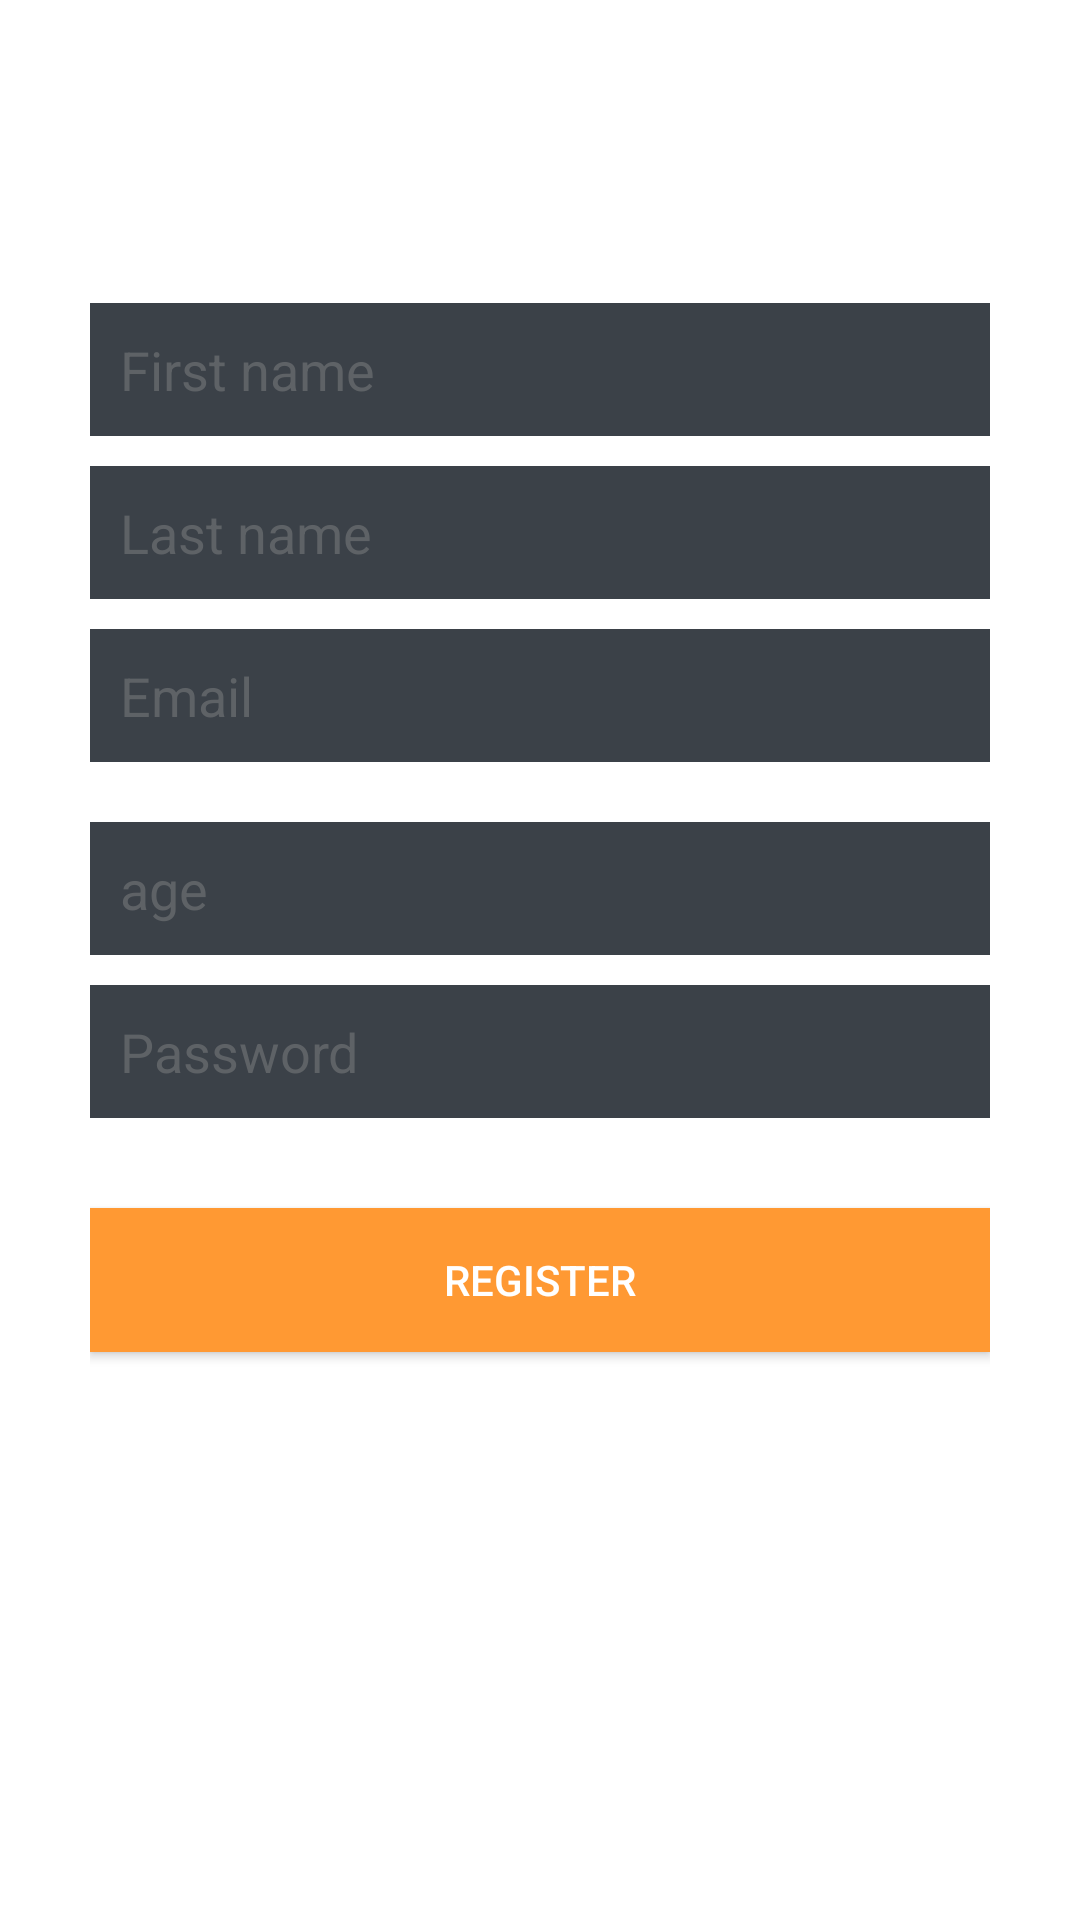

Produce the Android XML layout that renders to this screen, including the resource entries it uses.
<!-- AndroidManifest.xml: application theme AppTheme -->
<!-- res/layout/activity_register.xml -->
<?xml version="1.0" encoding="utf-8"?>
<LinearLayout xmlns:android="http://schemas.android.com/apk/res/android"
    android:layout_width="fill_parent"
    android:layout_height="fill_parent"
    android:background="@color/bg_register"
    android:gravity="center"
    android:orientation="vertical"
    android:padding="10dp" >

    <LinearLayout
        android:layout_width="fill_parent"
        android:layout_height="wrap_content"
        android:layout_gravity="center"
        android:orientation="vertical"
        android:paddingLeft="20dp"
        android:paddingRight="20dp" >

        <EditText
            android:id="@+id/fname"
            android:layout_width="fill_parent"
            android:layout_height="wrap_content"
            android:layout_marginBottom="10dp"
            android:background="@color/input_register_bg"
            android:hint="@string/hint_fname"
            android:padding="10dp"
            android:singleLine="true"
            android:inputType="textCapWords"
            android:textColor="@color/input_register"
            android:textColorHint="@color/input_register_hint" />

        <EditText
            android:id="@+id/lname"
            android:layout_width="fill_parent"
            android:layout_height="wrap_content"
            android:layout_marginBottom="10dp"
            android:background="@color/input_register_bg"
            android:hint="@string/hint_lname"
            android:padding="10dp"
            android:singleLine="true"
            android:inputType="textCapWords"
            android:textColor="@color/input_register"
            android:textColorHint="@color/input_register_hint"/>

        <EditText
            android:id="@+id/email"
            android:layout_width="fill_parent"
            android:layout_height="wrap_content"
            android:layout_marginBottom="10dp"
            android:background="@color/input_register_bg"
            android:hint="@string/hint_email"
            android:inputType="textEmailAddress"
            android:padding="10dp"
            android:singleLine="true"
            android:textColor="@color/input_register"
            android:textColorHint="@color/input_register_hint" />

        <Spinner
            android:id="@+id/sex"
            android:layout_width="fill_parent"
            android:layout_height="wrap_content"
            android:background="@color/input_register_bg"
            android:layout_marginBottom="10dp"
        />

        <EditText
            android:id="@+id/age"
            android:layout_width="fill_parent"
            android:layout_height="wrap_content"
            android:layout_marginBottom="10dp"
            android:background="@color/input_register_bg"
            android:hint="age"
            android:padding="10dp"
            android:textColor="@color/input_register"
            android:textColorHint="@color/input_register_hint" />

        <EditText
            android:id="@+id/password"
            android:layout_width="fill_parent"
            android:layout_height="wrap_content"
            android:layout_marginBottom="10dp"
            android:background="@color/input_register_bg"
            android:hint="@string/hint_password"
            android:inputType="textPassword"
            android:padding="10dp"
            android:singleLine="true"
            android:textColor="@color/input_register"
            android:textColorHint="@color/input_register_hint" />

        

        <Button
            android:id="@+id/btnRegister"
            android:layout_width="fill_parent"
            android:layout_height="wrap_content"
            android:layout_marginTop="20dip"
            android:background="#FF9933"
            android:text="@string/btn_register"
            android:textColor="@color/white" />

        

        <Button
            android:id="@+id/btnLinkToLoginScreen"
            android:layout_width="fill_parent"
            android:layout_height="wrap_content"
            android:layout_marginTop="40dip"
            android:background="@null"
            android:text="@string/btn_link_to_login"
            android:textAllCaps="false"
            android:textColor="@color/white"
            android:textSize="15dp" />
    </LinearLayout>
</LinearLayout>
<!-- resources referenced by this layout -->
<resources>
  <color name="bg_register">#FFFFFF</color>
  <color name="input_register">#888888</color>
  <color name="input_register_bg">#3b4148</color>
  <color name="input_register_hint">#5e6266</color>
  <color name="white">#ffffff</color>
  <string name="btn_link_to_login">Already registred! Login Me.</string>
  <string name="btn_register">REGISTER</string>
  <string name="hint_email">Email</string>
  <string name="hint_fname">First name</string>
  <string name="hint_lname">Last name</string>
  <string name="hint_password">Password</string>
  <style name="AppTheme" parent="Theme.AppCompat.Light.DarkActionBar">
          
          <item name="colorPrimary">@color/colorPrimary</item>
          <item name="colorPrimaryDark">@color/colorPrimaryDark</item>
          <item name="colorAccent">@color/colorAccent</item>
      </style>
  <color name="colorPrimary">#FF3333</color>
  <color name="colorPrimaryDark">#FF0033</color>
  <color name="colorAccent">#FFCC66</color>
</resources>
